Run: headless pygame with SDL's dummy video driver; simulated clock (each Clock.tick advances the game by its frame time, no real sleeping); random seed 0; keys injected as events and as key.get_pressed() state; no mouse input.
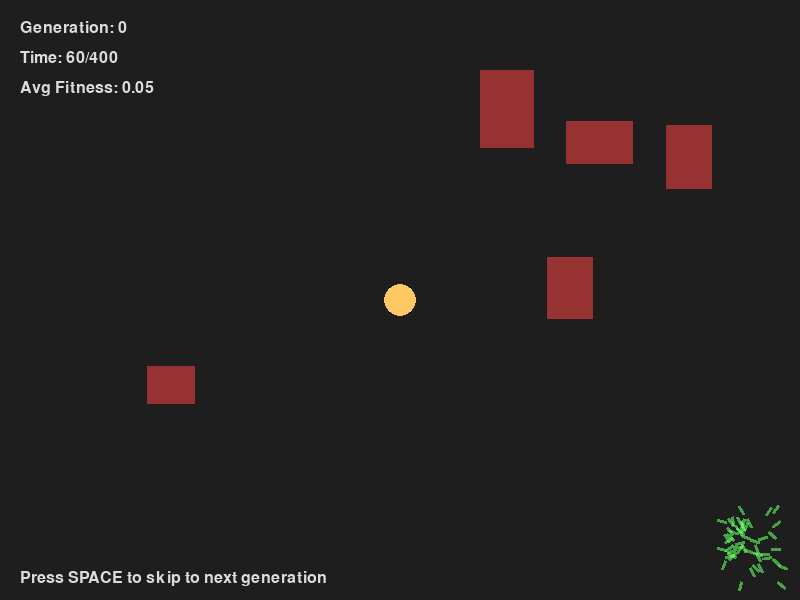
Frame 1 of 4 · flips 1–60 · no input
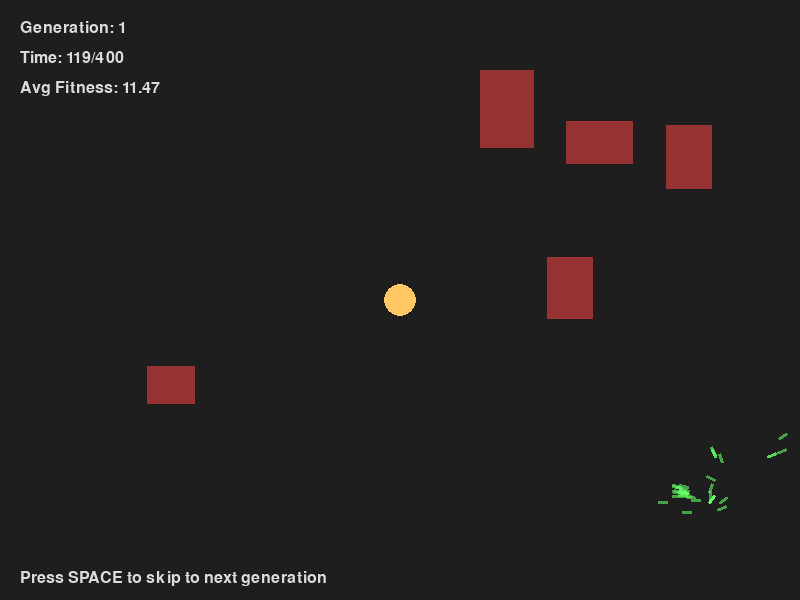
Frame 2 of 4 · flips 61–180 · tapped SPACE, RETURN · held RIGHT (→), D
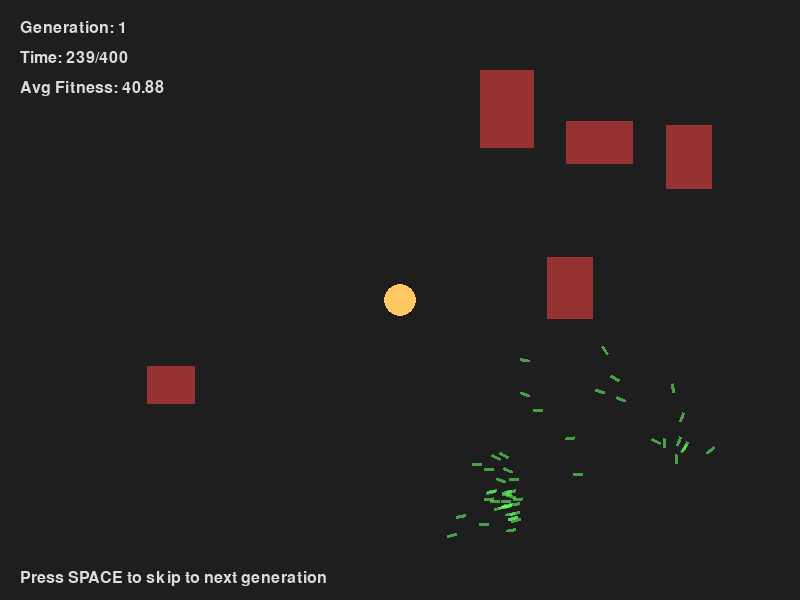
Frame 3 of 4 · flips 181–300 · held DOWN (↓), S
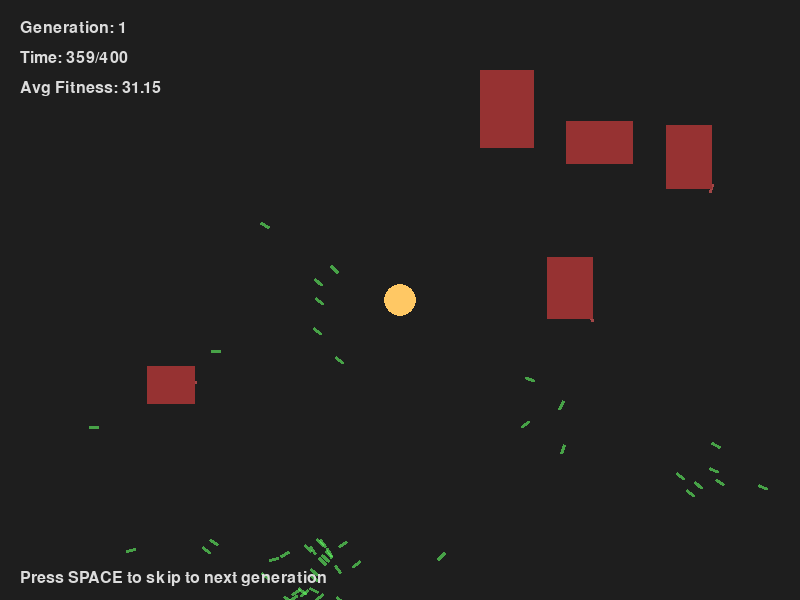
Frame 4 of 4 · flips 301–420 · held LEFT (←), A, UP (↑), W

The pygame program that drew these frames:

import math
import random
import pygame
from pygame.math import Vector2

# Window and visuals
WIDTH, HEIGHT = 800, 600
BG_COLOR = (30, 30, 30)
AMEBA_COLOR = (100, 255, 100, 150)
DEAD_COLOR = (255, 100, 100, 150)
FOOD_COLOR = (255, 200, 100)
TEXT_COLOR = (220, 220, 220)
VECTOR_LEN_PX = 60

# Genetic algorithm parameters
POPULATION_SIZE = 50
LIFESPAN = 400  # Number of frames in one generation
MUTATION_RATE = 0.01
ACTIVE_LEVEL = 0.1  # Force magnitude for each gene

# Obstacle parameters
NUM_OBSTACLES = 5
OBSTACLE_MIN_SIZE = 30
OBSTACLE_MAX_SIZE = 80


class DNA:
    def __init__(self, genes=None):
        self.active_level = ACTIVE_LEVEL
        self.genes = []
        
        if genes:
            self.genes = genes.copy()
        else:
            # Create new random genes
            for _ in range(LIFESPAN):
                # Create a random 2D vector
                angle = random.uniform(0, 2 * math.pi)
                gene = Vector2(math.cos(angle), math.sin(angle))
                gene.scale_to_length(self.active_level)
                self.genes.append(gene)

    def crossover(self, partner_dna):
        new_genes = []
        midpoint = len(self.genes) / 2
        
        for i in range(len(self.genes)):
            if i < midpoint:
                new_genes.append(self.genes[i].copy())
            else:
                new_genes.append(partner_dna.genes[i].copy())

        return DNA(new_genes)
    
    def mutation(self):
        for i in range(len(self.genes)):
            if random.random() < MUTATION_RATE:
                angle = random.uniform(0, 2 * math.pi)
                self.genes[i] = Vector2(math.cos(angle), math.sin(angle))
                self.genes[i].scale_to_length(self.active_level)



class Ameba:
    def __init__(self, dna=None):
        self.pos = Vector2(WIDTH - 50, HEIGHT - 50)
        self.vel = Vector2()
        self.acc = Vector2()
        self.fitness = 0
        self.is_dead = False
        
        if dna:
            self.dna = dna
        else:
            self.dna = DNA()
    
    def apply_force(self, force):
        self.acc += force
    
    def update_state(self, food_pos, obstacles):
        # Calculate fitness based on distance to food
        d = self.pos.distance_to(food_pos)

        self.fitness = max(0, 100 - d/4)

        if d < 16:
            self.fitness += 100
            self.die()
        
        # Penalty for hitting obstacles
        for obstacle in obstacles:
            if obstacle.rect.collidepoint(self.pos):
                self.fitness -= 50
                self.die()


    def die(self):
        self.is_dead = True

    
    def update(self, time):
        if not self.is_dead:
            # Apply the force from the gene at current time
            if time < len(self.dna.genes):
                self.apply_force(self.dna.genes[time])
            
            # Update physics
            self.vel += self.acc
            self.pos += self.vel
            self.acc.update(0, 0)
            
            # Keep on screen
            if self.pos.x < 0 or self.pos.x > WIDTH:
                self.vel.x *= -1
                self.pos.x = max(0, min(WIDTH, self.pos.x))
            if self.pos.y < 0 or self.pos.y > HEIGHT:
                self.vel.y *= -1
                self.pos.y = max(0, min(HEIGHT, self.pos.y))
    
    def draw(self, surface):
        # Draw the ameba as a rotated rectangle
        if not self.is_dead:
            color = AMEBA_COLOR
        else:
            color = DEAD_COLOR
        
        # Create a surface for the rectangle
        rect_surface = pygame.Surface((10, 3), pygame.SRCALPHA)
        rect_surface.fill(color)
        
        # Rotate based on velocity direction
        if self.vel.length_squared() > 0:
            angle = math.degrees(math.atan2(self.vel.y, self.vel.x))
        else:
            angle = 0
        
        rotated_rect = pygame.transform.rotate(rect_surface, -angle)
        rect_rect = rotated_rect.get_rect(center=(int(self.pos.x), int(self.pos.y)))
        
        surface.blit(rotated_rect, rect_rect)


class Obstacle:
    def __init__(self, x, y, width, height):
        self.rect = pygame.Rect(x, y, width, height)
    
    def draw(self, surface):
        pygame.draw.rect(surface, (150, 50, 50), self.rect)


class Population:
    def __init__(self, size):
        self.population = []
        self.mating_pool = []
        self.generation = 0
        self.food_pos = Vector2(WIDTH // 2, HEIGHT // 2)
        
        # Create obstacles
        self.obstacles = self.create_obstacles()
        
        # Create initial population
        for _ in range(size):
            self.population.append(Ameba())
    
    def create_obstacles(self):
        obstacles = []
        
        # Add some random obstacles
        for _ in range(NUM_OBSTACLES):
            while True:
                width = random.randint(OBSTACLE_MIN_SIZE, OBSTACLE_MAX_SIZE)
                height = random.randint(OBSTACLE_MIN_SIZE, OBSTACLE_MAX_SIZE)
                x = random.randint(50, WIDTH - width - 50)
                y = random.randint(50, HEIGHT - height - 50)
                
                # Create obstacle
                new_obstacle = Obstacle(x, y, width, height)
                
                # Check if it overlaps with food or start position
                food_rect = pygame.Rect(self.food_pos.x - 16, self.food_pos.y - 16, 32, 32)
                start_rect = pygame.Rect(WIDTH - 60, HEIGHT - 60, 20, 20)
                
                if not new_obstacle.rect.colliderect(food_rect) and not new_obstacle.rect.colliderect(start_rect):
                    # Check if it overlaps with other obstacles
                    overlap = False
                    for obstacle in obstacles:
                        if new_obstacle.rect.colliderect(obstacle.rect):
                            overlap = True
                            break
                    
                    if not overlap:
                        obstacles.append(new_obstacle)
                        break
        
        return obstacles
    
    def run(self, time):
        # Update all amebas
        for ameba in self.population:
            ameba.update(time)
            ameba.update_state(self.food_pos, self.obstacles)
            

# --- START Genetic algorithm methods ----------------------------------

    def evaluate(self):
        max_fitness = 0
        for ameba in self.population:
            if ameba.fitness > max_fitness:
                max_fitness = ameba.fitness

        self.mating_pool = []
        for ameba in self.population:
            normalized_fitness = 0
            if max_fitness > 0:
                normalized_fitness = ameba.fitness / max_fitness 

            n = int(normalized_fitness * 100)
            for _ in range(n):
                self.mating_pool.append(ameba)
    
    def selection(self):
        # Create new generation
        new_population = []
        
        for _ in range(len(self.population)):
            if len(self.mating_pool) > 0:
                mother = random.choice(self.mating_pool)
                father = random.choice(self.mating_pool)

                child_dna = mother.dna.crossover(father.dna)
                child_dna.mutation()
                new_population.append(Ameba(child_dna))

            else:
                new_population.append(Ameba())
        
        self.population = new_population
        self.generation += 1
        
# --- END Genetic algorithm methods ----------------------------------
    
    def draw(self, surface):
        # Draw all amebas
        for ameba in self.population:
            ameba.draw(surface)
        
        # Draw obstacles
        for obstacle in self.obstacles:
            obstacle.draw(surface)
        
        # Draw food
        pygame.draw.circle(surface, FOOD_COLOR,
                          (int(self.food_pos.x), int(self.food_pos.y)), 16)


class App:
    def __init__(self):
        pygame.init()
        self.screen = pygame.display.set_mode((WIDTH, HEIGHT))
        pygame.display.set_caption("Lab2 - Genetic Algorithm")
        self.clock = pygame.time.Clock()
        self.font = pygame.font.SysFont(None, 24)
        
        # Create population
        self.population = Population(POPULATION_SIZE)
        
        # Timing
        self.time = 0  # Current frame in generation
        self.running = True
    
    def handle_events(self):
        for event in pygame.event.get():
            if event.type == pygame.QUIT:
                self.running = False
            elif event.type == pygame.KEYDOWN:
                if event.key == pygame.K_SPACE:
                    # Skip to next generation
                    self.time = LIFESPAN
    
    def update(self, dt_ms):
        # Update population
        self.population.run(self.time)
        
        # Increment time
        self.time += 1
        
        # Check if generation is complete
        if self.time >= LIFESPAN:
            # Evaluate and create new generation
            self.population.evaluate()
            self.population.selection()
            self.time = 0


    def draw(self):
        self.screen.fill(BG_COLOR)
        
        # Draw population
        self.population.draw(self.screen)
        
        # Draw UI text
        gen_text = self.font.render(f"Generation: {self.population.generation}", True, TEXT_COLOR)
        self.screen.blit(gen_text, (20, 20))
        
        time_text = self.font.render(f"Time: {self.time}/{LIFESPAN}", True, TEXT_COLOR)
        self.screen.blit(time_text, (20, 50))
        
        # Calculate average fitness
        avg_fitness = sum(ameba.fitness for ameba in self.population.population) / len(self.population.population)
        fitness_text = self.font.render(f"Avg Fitness: {avg_fitness:.2f}", True, TEXT_COLOR)
        self.screen.blit(fitness_text, (20, 80))
        
        # Instructions
        inst_text = self.font.render("Press SPACE to skip to next generation", True, TEXT_COLOR)
        self.screen.blit(inst_text, (20, HEIGHT - 30))
        
        pygame.display.flip()
    
    def run(self):
        while self.running:
            dt = self.clock.tick(60)
            self.handle_events()
            self.update(dt)
            self.draw()
        pygame.quit()


def main():
    App().run()


if __name__ == "__main__":
    main()
